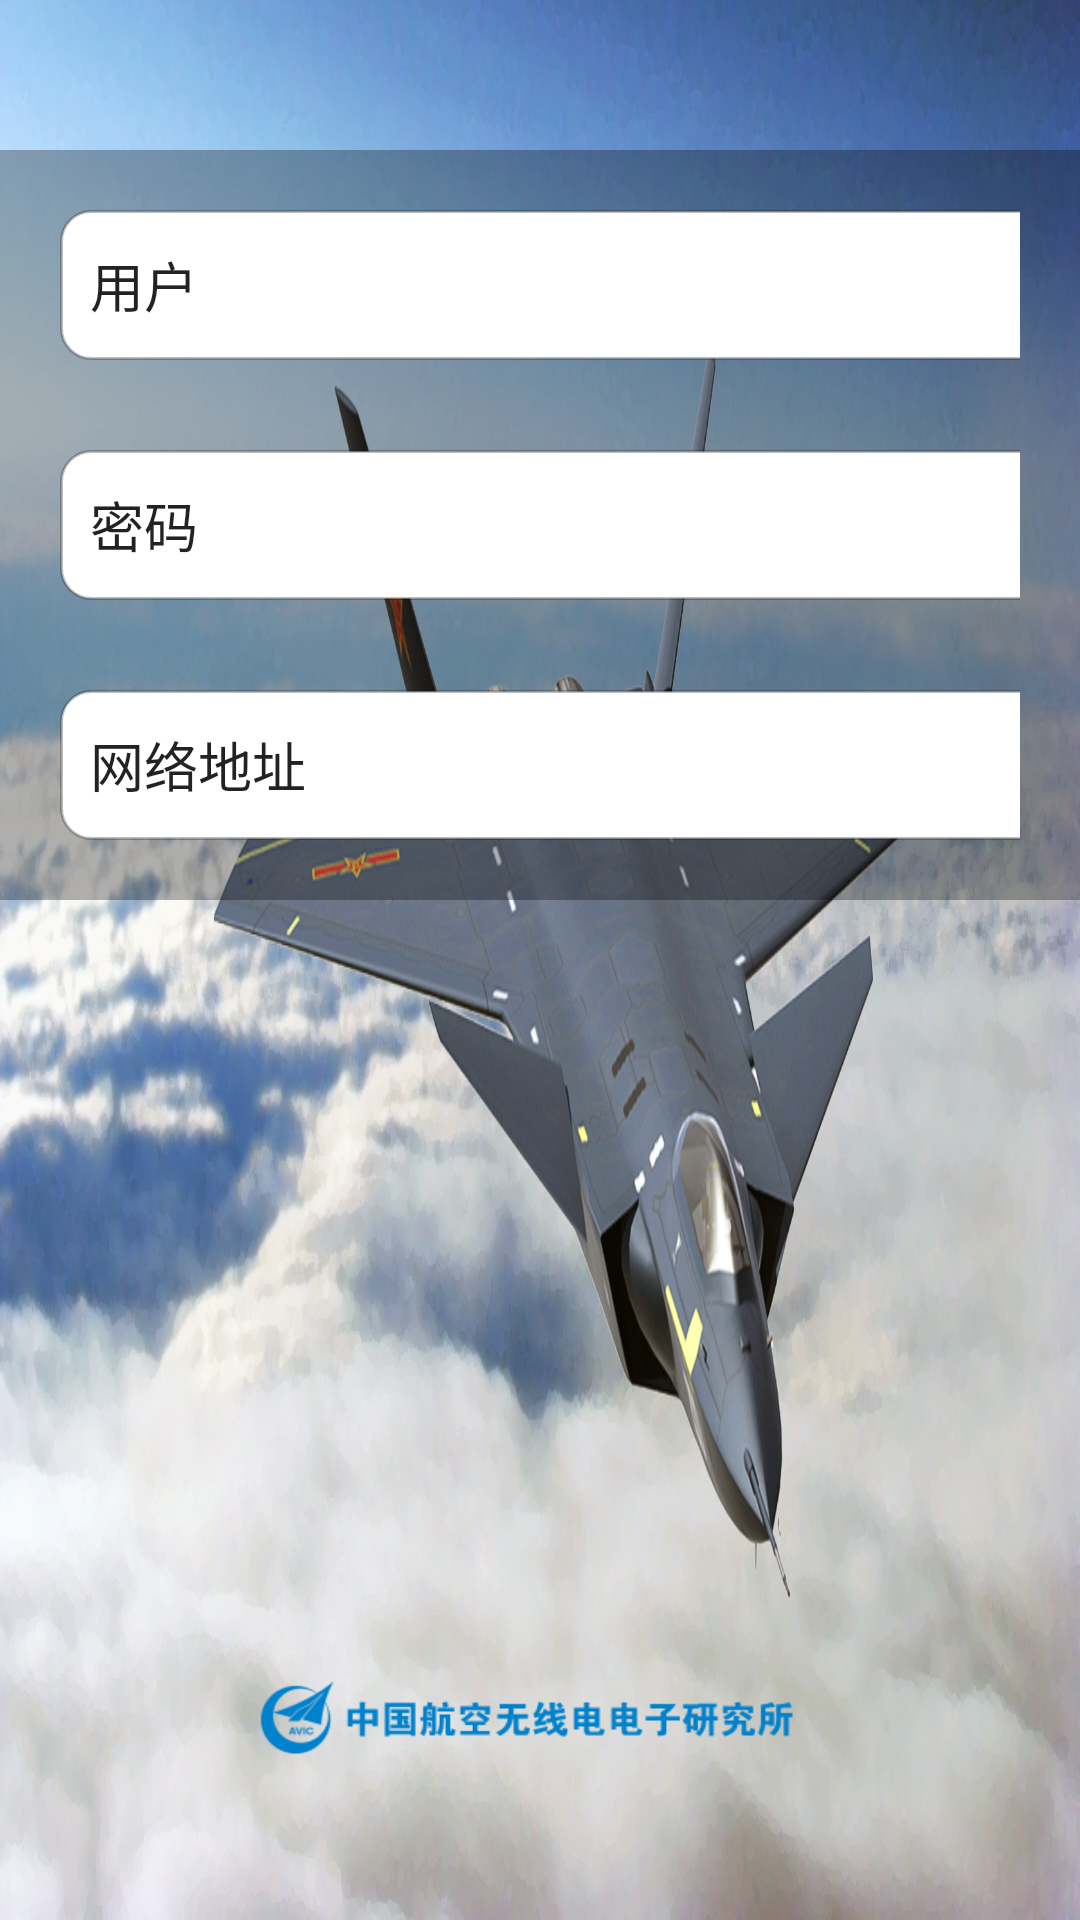

Layout XML and referenced resources for this Android screen:
<!-- AndroidManifest.xml: application theme AppTheme -->
<!-- res/layout/login_fragment_layout.xml -->
<?xml version="1.0" encoding="utf-8"?>
<RelativeLayout xmlns:android="http://schemas.android.com/apk/res/android"
	android:layout_width="match_parent"
	android:layout_height="match_parent"
	android:background="@drawable/bg_login"
	android:orientation="vertical">

	<LinearLayout
		android:layout_width="wrap_content"
		android:layout_height="wrap_content"
		android:layout_centerHorizontal="true"
		android:layout_marginTop="50dp"
		android:orientation="vertical"
		android:padding="20dp"
		android:background="#4d000000">

		<EditText
			android:id="@+id/edit_name"
			android:layout_width="500dp"
			android:layout_height="50dp"
			android:background="@drawable/bg_login_edit"
			android:hint="@string/login_name"
			android:padding="10dp"
			android:singleLine="true"
			android:textColor="@color/bg_custom_toast"
			android:textColorHint="@color/bg_custom_toast"
			android:textSize="@dimen/txt_size_large" />

		<EditText
			android:id="@+id/edit_password"
			android:layout_width="500dp"
			android:layout_height="50dp"
			android:layout_marginTop="30dp"
			android:background="@drawable/bg_login_edit"
			android:hint="@string/login_password"
			android:inputType="textPassword"
			android:padding="10dp"
			android:singleLine="true"
			android:textColor="@color/bg_custom_toast"
			android:textColorHint="@color/bg_custom_toast"
			android:textSize="@dimen/txt_size_large" />


		<EditText
			android:id="@+id/edit_net"
			android:layout_width="500dp"
			android:layout_height="50dp"
			android:layout_marginTop="30dp"
			android:background="@drawable/bg_login_edit"
			android:hint="@string/login_net"
			android:padding="10dp"
			android:singleLine="true"
			android:textColor="@color/bg_custom_toast"
			android:textColorHint="@color/bg_custom_toast"
			android:textSize="@dimen/txt_size_large" />


	</LinearLayout>

	<ImageView
		android:layout_width="wrap_content"
		android:layout_height="wrap_content"
		android:layout_alignParentBottom="true"
		android:layout_centerHorizontal="true"
		android:layout_marginBottom="50dp"
		android:src="@drawable/bg_logo" />

</RelativeLayout>
<!-- resources referenced by this layout -->
<resources>
  <color name="bg_custom_toast">#dd000000</color>
  <dimen name="txt_size_large">18sp</dimen>
  <!-- drawable bg_login: jpeg bitmap (drawable-xhdpi, 735930 bytes) -->
  <!-- drawable bg_login_edit (drawable) -->
  <?xml version="1.0" encoding="utf-8"?>
  <shape xmlns:android="http://schemas.android.com/apk/res/android">
  
      <corners android:radius="10dp"/>
      <stroke android:color="@color/scroll_bar_vertical_thumb" android:width="1dp"/>
      <solid android:color="@color/white"/>
  </shape>
  <!-- drawable bg_logo: png bitmap (drawable-xhdpi, 5951 bytes) -->
  <string name="login_name">用户</string>
  <string name="login_net">网络地址</string>
  <string name="login_password">密码</string>
  <style name="AppTheme" parent="Theme.AppCompat.Light.DarkActionBar">
          
          <item name="windowNoTitle">true</item>
          <item name="android:scrollbarThumbVertical">@drawable/scrollbar_vertical_thumb</item>
          <item name="android:scrollbarSize">4dp</item>
          <item name="android:windowAnimationStyle">@style/activityAnimation</item>
      </style>
  <color name="scroll_bar_vertical_thumb">#40000000</color>
  <color name="white">#ffffffff</color>
  <!-- drawable scrollbar_vertical_thumb (drawable) -->
  <?xml version="1.0" encoding="utf-8"?>
  <shape xmlns:android="http://schemas.android.com/apk/res/android">
      
      
      
      
      <solid android:color="@color/scroll_bar_vertical_thumb"/>
      <corners
          android:radius="2dp"/>
  </shape>
  <style name="activityAnimation" parent="@android:style/Animation">
          <item name="android:activityOpenEnterAnimation">@anim/slide_right_in</item>
          <item name="android:activityOpenExitAnimation">@anim/slide_left_out</item>
          <item name="android:activityCloseEnterAnimation">@anim/slide_left_in</item>
          <item name="android:activityCloseExitAnimation">@anim/slide_right_out</item>
      </style>
</resources>
